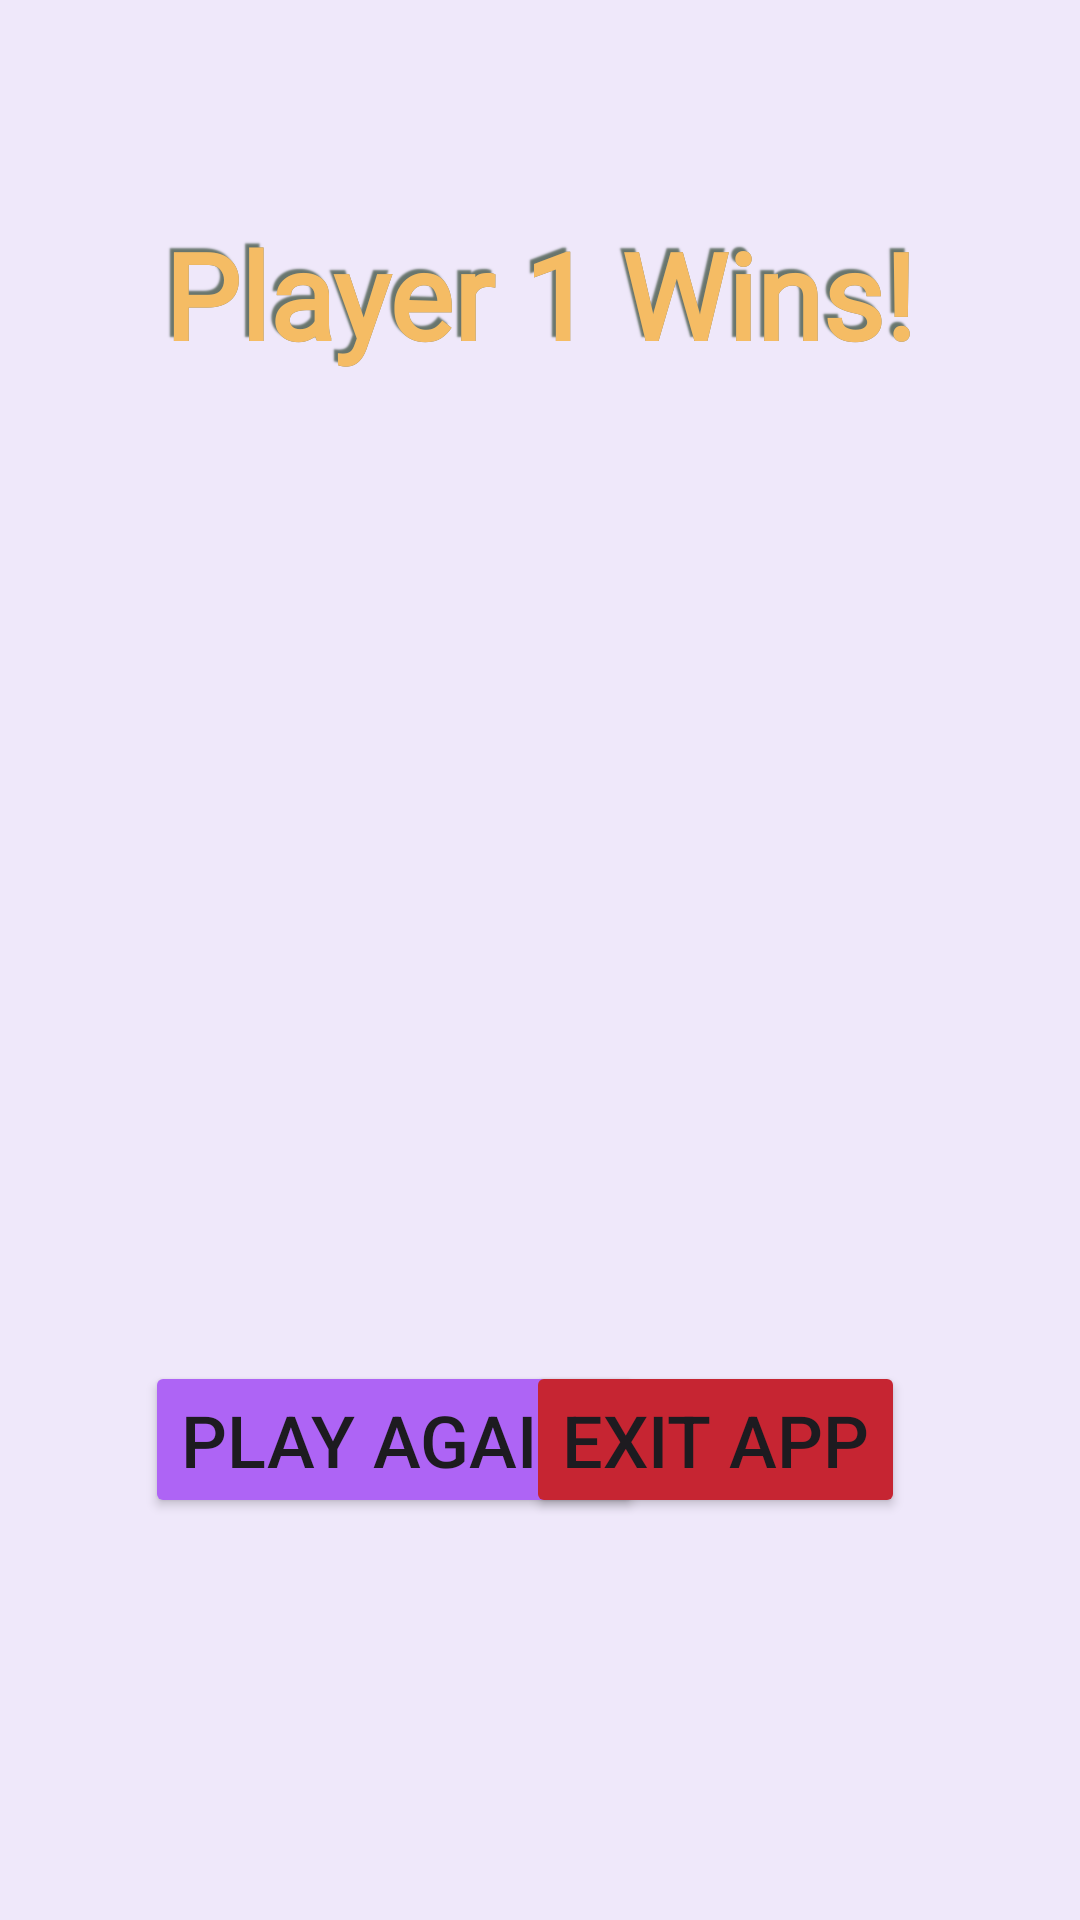

This screen was rendered from an Android layout file. Write that file and the resources it references.
<!-- AndroidManifest.xml: application theme Theme.MatrixPlay -->
<!-- res/layout/activity_endgame.xml -->
<?xml version="1.0" encoding="utf-8"?>
<androidx.constraintlayout.widget.ConstraintLayout xmlns:android="http://schemas.android.com/apk/res/android"
    xmlns:app="http://schemas.android.com/apk/res-auto"
    xmlns:tools="http://schemas.android.com/tools"
    android:layout_width="match_parent"
    android:layout_height="match_parent"
    android:id="@+id/endgame">

    <FrameLayout
        android:id="@+id/frameLayout"
        android:layout_width="wrap_content"
        android:layout_height="wrap_content"
        android:padding="16dp"
        app:layout_constraintBottom_toBottomOf="parent"
        app:layout_constraintEnd_toEndOf="parent"
        app:layout_constraintHorizontal_bias="0.499"
        app:layout_constraintStart_toStartOf="parent"
        app:layout_constraintTop_toTopOf="parent"
        app:layout_constraintVertical_bias="0.100000024">

        <TextView
            android:id="@+id/endgameResultShadow"
            style="@style/style_title_shadows"
            android:layout_width="wrap_content"
            android:layout_height="wrap_content"
            android:fontFamily="@font/protonerdfontmonoregular"
            android:shadowDx="-4"
            android:shadowDy="-4"
            android:shadowRadius="1"
            android:text="Player 1 Wins!"
            android:textSize="40dp"
            android:textStyle="bold" />

        <TextView
            android:id="@+id/endgameResult"
            style="@style/style_title_foreground"
            android:layout_width="wrap_content"
            android:layout_height="wrap_content"
            android:fontFamily="@font/protonerdfontmonoregular"
            android:text="Player 1 Wins!"
            android:textSize="40dp"
            android:textStyle="bold" />
    </FrameLayout>

    <Button
        android:id="@+id/endgameBtnPlay"
        style="@style/style_btn_play_again"
        android:layout_width="wrap_content"
        android:layout_height="wrap_content"
        android:text="@string/endgame_btn_play_again"
        android:textSize="24sp"
        app:layout_constraintBottom_toBottomOf="parent"
        app:layout_constraintEnd_toEndOf="parent"
        app:layout_constraintHorizontal_bias="0.25"
        app:layout_constraintStart_toStartOf="parent"
        app:layout_constraintTop_toBottomOf="@+id/frameLayout"
        app:layout_constraintVertical_bias="0.7" />

    <Button
        android:id="@+id/endgameBtnExit"
        android:layout_width="wrap_content"
        android:layout_height="wrap_content"
        style="@style/style_btn_exit"
        android:text="@string/endgame_btn_exit"
        android:textSize="24sp"
        app:layout_constraintBottom_toBottomOf="parent"
        app:layout_constraintEnd_toEndOf="parent"
        app:layout_constraintHorizontal_bias="0.75"
        app:layout_constraintStart_toStartOf="parent"
        app:layout_constraintTop_toBottomOf="@+id/frameLayout"
        app:layout_constraintVertical_bias="0.7" />

    <ImageView
        android:id="@+id/endgameLogo"
        android:layout_width="wrap_content"
        android:layout_height="wrap_content"
        app:layout_constraintBottom_toBottomOf="parent"
        app:layout_constraintEnd_toEndOf="parent"
        app:layout_constraintStart_toStartOf="parent"
        app:layout_constraintTop_toBottomOf="@+id/frameLayout"
        app:layout_constraintVertical_bias="0.07999998"
        tools:srcCompat="@tools:sample/avatars" />
</androidx.constraintlayout.widget.ConstraintLayout>
<!-- resources referenced by this layout -->
<resources>
  <string name="endgame_btn_exit">Exit App</string>
  <string name="endgame_btn_play_again">Play Again!</string>
  <style name="style_btn_exit">
          <item name="android:backgroundTint">@color/red</item>
      </style>
  <style name="style_btn_play_again">
          <item name="android:backgroundTint">@color/blue</item>
      </style>
  <style name="style_title_foreground">
          <item name="android:textColor">@color/yellow</item>
      </style>
  <style name="style_title_shadows">
          <item name="android:textColor">@color/black</item>
          <item name="android:shadowColor">@color/black</item>
      </style>
  <style name="Theme.MatrixPlay" parent="Base.Theme.MatrixPlay" />
  <color name="red">#C62532</color>
  <color name="blue">#AE64F5</color>
  <color name="yellow">#F5BC64</color>
  <color name="black">#68756D</color>
  <style name="Base.Theme.MatrixPlay" parent="Theme.Material3.DayNight.NoActionBar">
          
          
          <item name="android:windowBackground">@color/gray</item>
          <item name="android:windowFullscreen">true</item>
      </style>
  <color name="gray">#EFE8FA</color>
</resources>
